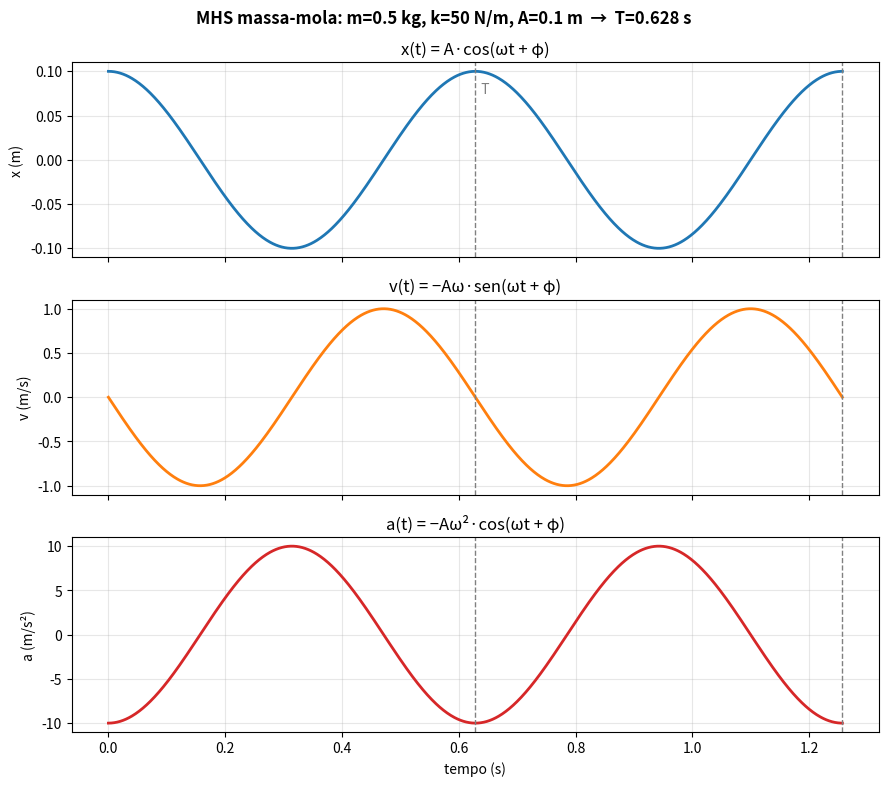
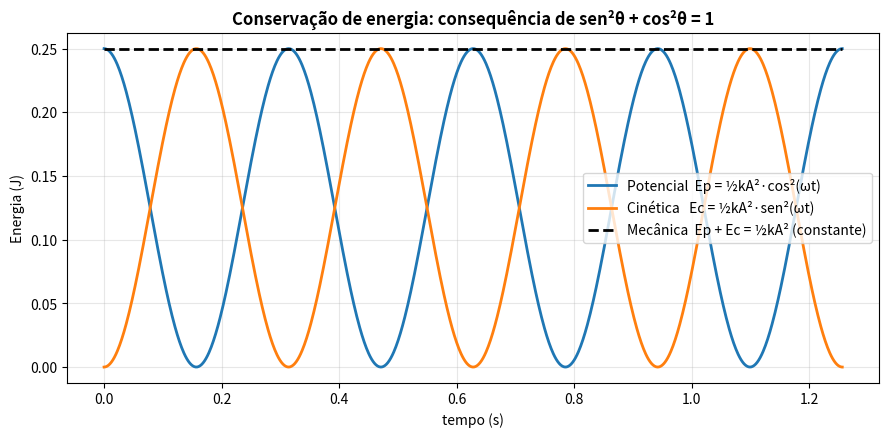
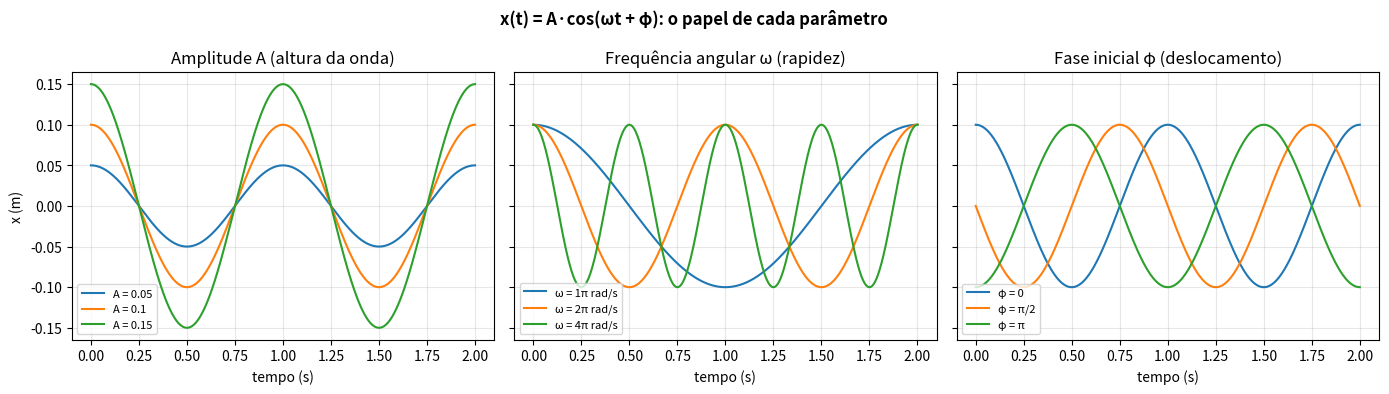
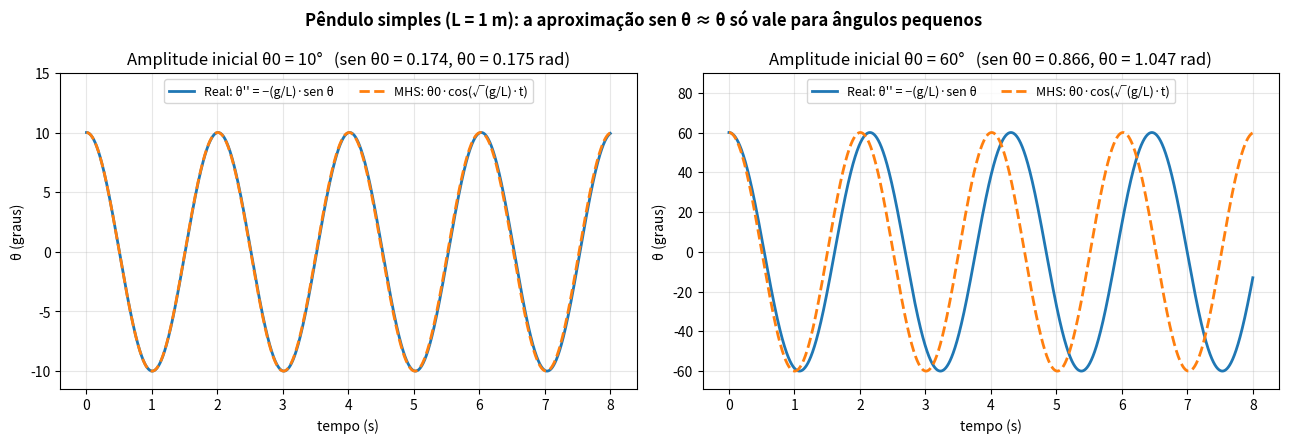
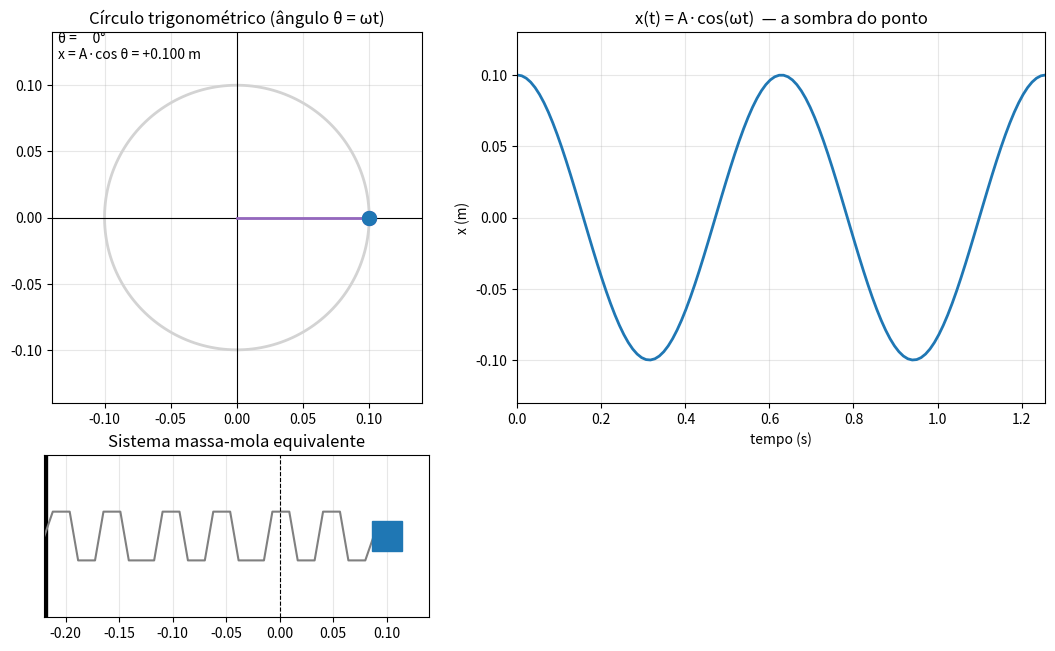

The script that saved these images, in order:
"""
=====================================================================
 APLICAÇÃO: MOVIMENTO HARMÔNICO SIMPLES (MHS) com TRIGONOMETRIA
 Software: Python 3 + NumPy + Matplotlib
=====================================================================

Situação-problema (sistema massa-mola):
  Um bloco de massa m = 0,5 kg está preso a uma mola de constante
  k = 50 N/m. O bloco é puxado A = 0,10 m da posição de equilíbrio
  e solto do repouso. Descrever o movimento.

Modelo trigonométrico:
  x(t) = A·cos(ω·t + φ)            (posição)
  v(t) = -A·ω·sen(ω·t + φ)         (velocidade)
  a(t) = -A·ω²·cos(ω·t + φ) = -ω²·x (aceleração)

  ω = √(k/m)   T = 2π/ω   f = 1/T

Para rodar:
  pip install numpy matplotlib pillow
  python mhs.py
"""

import os
import numpy as np
import matplotlib.pyplot as plt
from matplotlib.animation import FuncAnimation, PillowWriter

os.makedirs("img", exist_ok=True)  # pasta onde as figuras são salvas

# ------------------------------------------------------------------
# 1) Parâmetros do problema
# ------------------------------------------------------------------
m = 0.5      # massa (kg)
k = 50.0     # constante elástica (N/m)
A = 0.10     # amplitude (m)
phi = 0.0    # fase inicial (rad) -> solto do repouso em x = +A

w = np.sqrt(k / m)   # frequência angular (rad/s)
T = 2 * np.pi / w    # período (s)
f = 1 / T            # frequência (Hz)

print("=" * 55)
print(" MOVIMENTO HARMÔNICO SIMPLES - SISTEMA MASSA-MOLA")
print("=" * 55)
print(f" Frequência angular  ω = √(k/m) = {w:.3f} rad/s")
print(f" Período             T = 2π/ω   = {T:.4f} s")
print(f" Frequência          f = 1/T    = {f:.4f} Hz")
print(f" Velocidade máxima   v = A·ω    = {A*w:.3f} m/s")
print(f" Aceleração máxima   a = A·ω²   = {A*w**2:.3f} m/s²")
print(f" Energia mecânica    E = kA²/2  = {k*A**2/2:.4f} J")
print()

# ------------------------------------------------------------------
# 2) Funções trigonométricas do MHS
# ------------------------------------------------------------------
def x(t): return A * np.cos(w * t + phi)
def v(t): return -A * w * np.sin(w * t + phi)
def a(t): return -A * w**2 * np.cos(w * t + phi)

# Tabela de valores em instantes notáveis (frações do período)
print(" Tabela em instantes notáveis:")
print(f" {'t':>10} | {'ângulo ωt':>10} | {'x (m)':>8} | {'v (m/s)':>8} | {'a (m/s²)':>9}")
print(" " + "-" * 56)
for frac, nome in [(0, "0"), (0.25, "T/4"), (0.5, "T/2"), (0.75, "3T/4"), (1, "T")]:
    t = frac * T
    ang = ["0", "π/2", "π", "3π/2", "2π"][int(frac * 4)]
    print(f" {nome:>10} | {ang:>10} | {x(t):8.3f} | {v(t):8.3f} | {a(t):9.3f}")
print()

t = np.linspace(0, 2 * T, 1000)
plt.rcParams.update({"figure.dpi": 110, "axes.grid": True, "grid.alpha": 0.3})

# ------------------------------------------------------------------
# FIGURA 1: posição, velocidade e aceleração
# ------------------------------------------------------------------
fig, ax = plt.subplots(3, 1, figsize=(9, 8), sharex=True)
ax[0].plot(t, x(t), color="tab:blue", lw=2)
ax[0].set_ylabel("x (m)")
ax[0].set_title("x(t) = A·cos(ωt + φ)")
ax[1].plot(t, v(t), color="tab:orange", lw=2)
ax[1].set_ylabel("v (m/s)")
ax[1].set_title("v(t) = −Aω·sen(ωt + φ)")
ax[2].plot(t, a(t), color="tab:red", lw=2)
ax[2].set_ylabel("a (m/s²)")
ax[2].set_title("a(t) = −Aω²·cos(ωt + φ)")
ax[2].set_xlabel("tempo (s)")
for axis in ax:
    for n in range(1, 3):
        axis.axvline(n * T, color="gray", ls="--", lw=1)
ax[0].text(T, A * 0.75, "  T", color="gray")
fig.suptitle(f"MHS massa-mola: m={m} kg, k={k:.0f} N/m, A={A} m  →  T={T:.3f} s",
             fontweight="bold")
fig.tight_layout()
fig.savefig("img/fig1_posicao_velocidade_aceleracao.png")

# ------------------------------------------------------------------
# FIGURA 2: energia (identidade sen² + cos² = 1)
# ------------------------------------------------------------------
Ep = 0.5 * k * x(t) ** 2      # energia potencial = kA²/2 · cos²
Ec = 0.5 * m * v(t) ** 2      # energia cinética  = kA²/2 · sen²
Em = Ep + Ec                  # soma = kA²/2 · (sen² + cos²) = constante

fig, axis = plt.subplots(figsize=(9, 4.5))
axis.plot(t, Ep, label="Potencial  Ep = ½kA²·cos²(ωt)", lw=2)
axis.plot(t, Ec, label="Cinética   Ec = ½kA²·sen²(ωt)", lw=2)
axis.plot(t, Em, "k--", label="Mecânica  Ep + Ec = ½kA² (constante)", lw=2)
axis.set_xlabel("tempo (s)")
axis.set_ylabel("Energia (J)")
axis.set_title("Conservação de energia: consequência de sen²θ + cos²θ = 1",
               fontweight="bold")
axis.legend(loc="center right")
fig.tight_layout()
fig.savefig("img/fig2_energia.png")

# ------------------------------------------------------------------
# FIGURA 3: efeito de cada parâmetro (A, ω, φ) no gráfico
# ------------------------------------------------------------------
tt = np.linspace(0, 2, 800)
fig, ax = plt.subplots(1, 3, figsize=(14, 4), sharey=True)
for amp in [0.05, 0.10, 0.15]:
    ax[0].plot(tt, amp * np.cos(2 * np.pi * tt), label=f"A = {amp}")
ax[0].set_title("Amplitude A (altura da onda)")
for omega in [np.pi, 2 * np.pi, 4 * np.pi]:
    ax[1].plot(tt, 0.1 * np.cos(omega * tt), label=f"ω = {omega/np.pi:.0f}π rad/s")
ax[1].set_title("Frequência angular ω (rapidez)")
for fase, nome in [(0, "0"), (np.pi / 2, "π/2"), (np.pi, "π")]:
    ax[2].plot(tt, 0.1 * np.cos(2 * np.pi * tt + fase), label=f"φ = {nome}")
ax[2].set_title("Fase inicial φ (deslocamento)")
for axis in ax:
    axis.legend(fontsize=8, loc="lower left")
    axis.set_xlabel("tempo (s)")
ax[0].set_ylabel("x (m)")
fig.suptitle("x(t) = A·cos(ωt + φ): o papel de cada parâmetro", fontweight="bold")
fig.tight_layout()
fig.savefig("img/fig3_parametros.png")

# ------------------------------------------------------------------
# FIGURA 4: pêndulo simples e a aproximação sen θ ≈ θ
#   Equação real:      θ'' = -(g/L)·sen θ   (resolvida numericamente)
#   Aproximação MHS:   θ(t) = θ0·cos(√(g/L)·t)
# ------------------------------------------------------------------
g, L = 9.81, 1.0
w_p = np.sqrt(g / L)

def pendulo_numerico(theta0, t_final, dt=1e-4):
    """Runge-Kutta de 4ª ordem para θ'' = -(g/L) sen θ."""
    n = int(t_final / dt)
    th, om = theta0, 0.0
    ts, ths = np.zeros(n), np.zeros(n)
    acc = lambda th: -(g / L) * np.sin(th)
    for i in range(n):
        ts[i], ths[i] = i * dt, th
        k1t, k1w = om, acc(th)
        k2t, k2w = om + dt/2*k1w, acc(th + dt/2*k1t)
        k3t, k3w = om + dt/2*k2w, acc(th + dt/2*k2t)
        k4t, k4w = om + dt*k3w, acc(th + dt*k3t)
        th += dt/6 * (k1t + 2*k2t + 2*k3t + k4t)
        om += dt/6 * (k1w + 2*k2w + 2*k3w + k4w)
    return ts, ths

fig, ax = plt.subplots(1, 2, figsize=(13, 4.5))
for axis, graus in zip(ax, [10, 60]):
    th0 = np.radians(graus)
    ts, ths = pendulo_numerico(th0, 8)
    axis.plot(ts, np.degrees(ths), lw=2, label="Real: θ'' = −(g/L)·sen θ")
    axis.plot(ts, np.degrees(th0 * np.cos(w_p * ts)), "--", lw=2,
              label="MHS: θ0·cos(√(g/L)·t)")
    axis.set_title(f"Amplitude inicial θ0 = {graus}°   (sen θ0 = {np.sin(th0):.3f}, θ0 = {th0:.3f} rad)")
    axis.set_xlabel("tempo (s)")
    axis.set_ylabel("θ (graus)")
    axis.set_ylim(-1.15 * graus, 1.5 * graus)
    axis.legend(loc="upper center", fontsize=9, ncol=2)
fig.suptitle("Pêndulo simples (L = 1 m): a aproximação sen θ ≈ θ só vale para ângulos pequenos",
             fontweight="bold")
fig.tight_layout()
fig.savefig("img/fig4_pendulo.png")

print(" Pêndulo simples (L = 1 m):")
print(f"   Período pelo MHS: T = 2π√(L/g) = {2*np.pi/w_p:.4f} s")
print("   Comparação sen θ x θ (rad):")
for graus in [5, 10, 20, 30, 45, 60]:
    r = np.radians(graus)
    print(f"     {graus:>3}°: θ = {r:.4f}  sen θ = {np.sin(r):.4f}  erro = {100*(r-np.sin(r))/np.sin(r):.2f}%")
print()

# ------------------------------------------------------------------
# ANIMAÇÃO: MHS como projeção do movimento circular uniforme
#   Um ponto gira no círculo trigonométrico com velocidade angular ω.
#   Sua sombra no eixo horizontal (cosseno) faz exatamente o MHS.
# ------------------------------------------------------------------
fig = plt.figure(figsize=(11, 6.5))
ax_c = fig.add_axes([0.05, 0.38, 0.35, 0.57])   # círculo
ax_g = fig.add_axes([0.48, 0.38, 0.48, 0.57])   # gráfico x(t)
ax_m = fig.add_axes([0.05, 0.05, 0.35, 0.25])   # mola

R = A
ax_c.set_xlim(-1.4 * R, 1.4 * R); ax_c.set_ylim(-1.4 * R, 1.4 * R)
ax_c.set_aspect("equal")
ax_c.set_title("Círculo trigonométrico (ângulo θ = ωt)")
ang = np.linspace(0, 2 * np.pi, 200)
ax_c.plot(R * np.cos(ang), R * np.sin(ang), color="lightgray", lw=2)
ax_c.axhline(0, color="k", lw=0.8); ax_c.axvline(0, color="k", lw=0.8)
raio, = ax_c.plot([], [], color="tab:purple", lw=2)
ponto, = ax_c.plot([], [], "o", color="tab:purple", ms=10)
sombra, = ax_c.plot([], [], "o", color="tab:blue", ms=10)
proj, = ax_c.plot([], [], ":", color="gray")
txt = ax_c.text(-1.35 * R, 1.2 * R, "", fontsize=10)

ax_g.set_xlim(0, 2 * T); ax_g.set_ylim(-1.3 * A, 1.3 * A)
ax_g.set_title("x(t) = A·cos(ωt)  — a sombra do ponto")
ax_g.set_xlabel("tempo (s)"); ax_g.set_ylabel("x (m)")
curva, = ax_g.plot([], [], color="tab:blue", lw=2)

ax_m.set_xlim(-1.4 * R - 0.08, 1.4 * R); ax_m.set_ylim(-0.04, 0.04)
ax_m.set_yticks([]); ax_m.set_title("Sistema massa-mola equivalente")
ax_m.axvline(-1.4 * R - 0.08, color="k", lw=6)
mola, = ax_m.plot([], [], color="gray", lw=1.5)
bloco, = ax_m.plot([], [], "s", color="tab:blue", ms=22)
ax_m.axvline(0, color="k", ls="--", lw=0.8)

frames = 120
t_anim = np.linspace(0, 2 * T, frames)

def atualizar(i):
    ti = t_anim[i]
    th = w * ti
    cx, cy = R * np.cos(th), R * np.sin(th)
    raio.set_data([0, cx], [0, cy])
    ponto.set_data([cx], [cy])
    sombra.set_data([cx], [0])
    proj.set_data([cx, cx], [cy, 0])
    txt.set_text(f"θ = {np.degrees(th) % 360:5.0f}°\nx = A·cos θ = {cx:+.3f} m")
    curva.set_data(t_anim[: i + 1], x(t_anim[: i + 1]))
    # mola em zigue-zague da parede até o bloco
    x0 = -1.4 * R - 0.08
    xs = np.linspace(x0, cx - 0.012, 40)
    ys = 0.012 * np.sign(np.sin(np.linspace(0, 12 * np.pi, 40)))
    ys[0] = ys[-1] = 0
    mola.set_data(xs, ys)
    bloco.set_data([cx], [0])
    return raio, ponto, sombra, proj, txt, curva, mola, bloco

anim = FuncAnimation(fig, atualizar, frames=frames, interval=50, blit=True)
anim.save("img/animacao_mhs.gif", writer=PillowWriter(fps=20))

print(" Arquivos gerados:")
for nome in ["fig1_posicao_velocidade_aceleracao.png", "fig2_energia.png",
             "fig3_parametros.png", "fig4_pendulo.png", "animacao_mhs.gif"]:
    print("   - img/" + nome)

plt.show()
